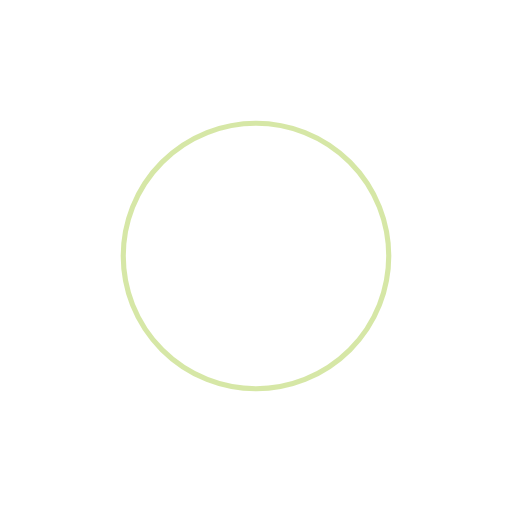
t = 0.00 s
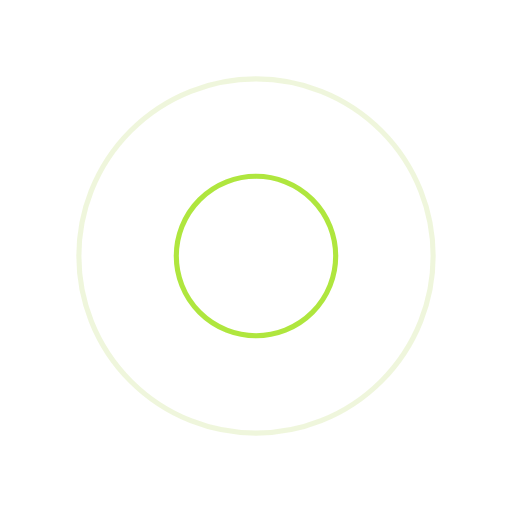
t = 0.39 s
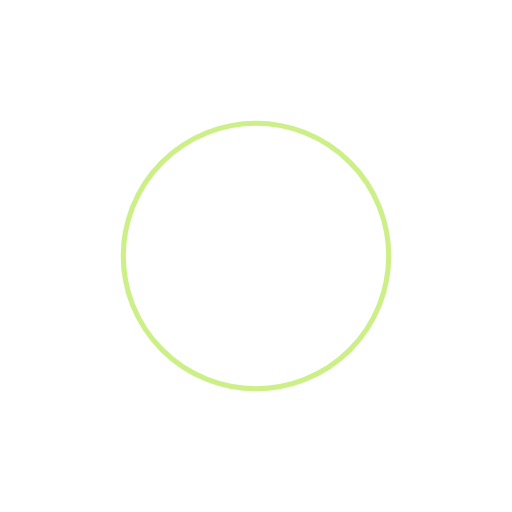
t = 0.77 s
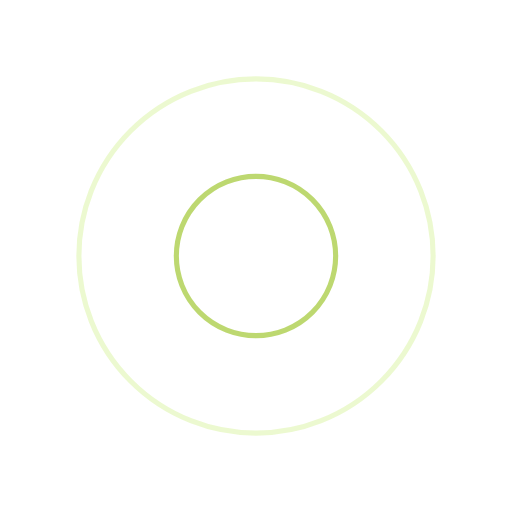
t = 1.15 s

The animated SVG that drew these frames (rendered in a browser with its animation timeline set to each time). Animation: 4 SMIL elements (animate=4); one cycle of 1.54 s, repeats indefinitely.

<?xml version="1.0" encoding="utf-8"?>
<svg xmlns="http://www.w3.org/2000/svg" xmlns:xlink="http://www.w3.org/1999/xlink"
  style="margin: auto; background: none; display: block; shape-rendering: auto;" width="391px"
  height="391px" viewBox="0 0 100 100" preserveAspectRatio="xMidYMid">
  <circle cx="50" cy="50" r="0" fill="none" stroke="#9ce00f" stroke-width="1">
    <animate attributeName="r" repeatCount="indefinite" dur="1.5384615384615383s" values="0;40"
      keyTimes="0;1" keySplines="0 0.2 0.8 1" calcMode="spline" begin="0s"></animate>
    <animate attributeName="opacity" repeatCount="indefinite" dur="1.5384615384615383s" values="1;0"
      keyTimes="0;1" keySplines="0.2 0 0.8 1" calcMode="spline" begin="0s"></animate>
  </circle>
  <circle cx="50" cy="50" r="0" fill="none" stroke="#adcf4d" stroke-width="1">
    <animate attributeName="r" repeatCount="indefinite" dur="1.5384615384615383s" values="0;40"
      keyTimes="0;1" keySplines="0 0.2 0.8 1" calcMode="spline" begin="-0.7692307692307692s"></animate>
    <animate attributeName="opacity" repeatCount="indefinite" dur="1.5384615384615383s" values="1;0"
      keyTimes="0;1" keySplines="0.2 0 0.8 1" calcMode="spline" begin="-0.7692307692307692s"></animate>
  </circle>
</svg>